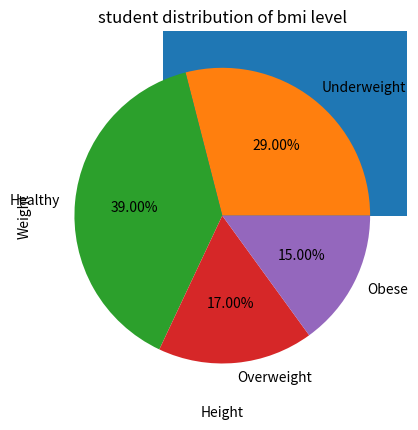

Generate this figure with matplotlib:
import numpy as np
import matplotlib.pyplot as plt


def make_bmi(wt, ht):
    bmi = np.zeros(100)
    for i in range(len(bmi)):
        bmi[i] = wt[i] / np.power(ht[i] * 0.01, 2)

    return bmi


def number_by_bmi(bmi):
    students = [0, 0, 0, 0]

    for i in range(len(bmi)):
        if bmi[i] < 18.5:
            students[0] += 1
        elif 18.5 <= bmi[i] < 24.9:
            students[1] += 1
        elif 25.0 <= bmi[i] < 29.9:
            students[2] += 1
        else:
            students[3] += 1

    return students


def make_bar_chart(status, students):
    plt.bar(status, students)
    plt.title('student distribution of bmi level')
    plt.show()


def make_pie_chart(status, students):
    plt.pie(students, labels=status, autopct='%1.2f%%')
    plt.show()


def make_scatter_plot(wt, ht):
    plt.scatter(ht, wt)
    plt.xlabel('Height')
    plt.ylabel('Weight')
    plt.show()


def make_histogram(bmi):
    plt.hist(bmi, bins=[0, 18.5, 25.0, 30.0, 50.0])
    plt.xticks([0, 18.5, 25.0, 30.0, 50.0])
    plt.title('student distribution of bmi level')
    plt.xlabel('bmi')
    plt.ylabel('student')
    plt.show()


wt = np.random.uniform(40.0, 90.0, 100)
ht = np.random.randint(140, 200, 100)
bmi = make_bmi(wt, ht)

status = ['Underweight', 'Healthy', 'Overweight', 'Obese']
students = number_by_bmi(bmi)

make_bar_chart(status, students)
make_histogram(bmi)
make_pie_chart(status, students)
make_scatter_plot(wt, ht)
